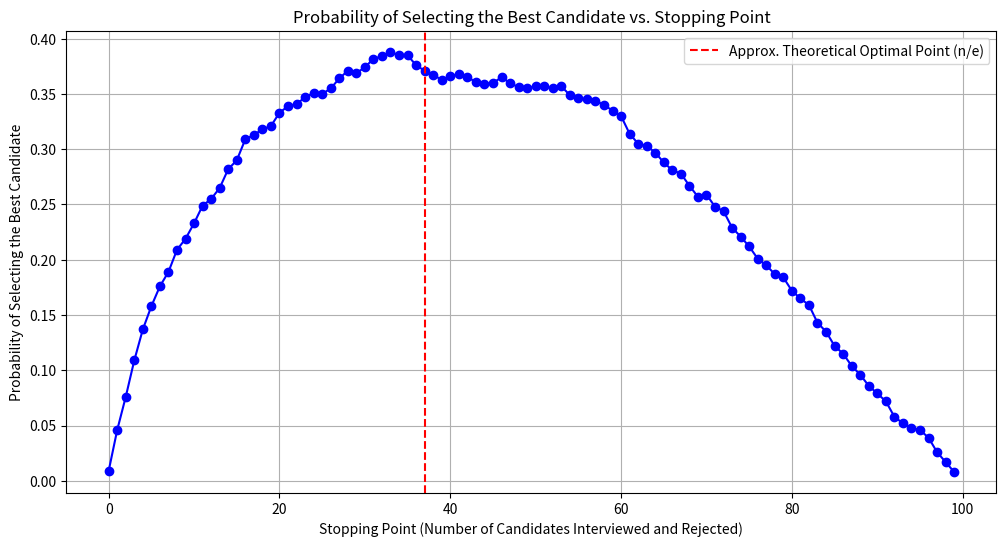

Source code (Python): (Note: this script raises an exception after producing the figure.)
import numpy as np
import matplotlib.pyplot as plt

def simulate_secretary_problem(num_candidates=100, num_simulations=1000):
    best_candidate_results = {i: 0 for i in range(num_candidates)}
    
    for _ in range(num_simulations):
        # Generate a random order of candidates
        candidates = np.random.permutation(num_candidates) + 1  # Adding 1 to have rankings from 1 to 100

        for stopping_point in range(num_candidates):
            best_seen = max(candidates[:stopping_point]) if stopping_point > 0 else 0
            for candidate in candidates[stopping_point:]:
                if candidate > best_seen:
                    # Candidate selected - check if it's the best
                    if candidate == num_candidates:  # Best candidate has rank 100
                        best_candidate_results[stopping_point] += 1
                    break

    # Normalize results to get probabilities
    for stopping_point in best_candidate_results:
        best_candidate_results[stopping_point] /= num_simulations

    return best_candidate_results

# Run the simulation
simulation_results = simulate_secretary_problem()
simulation_results

# Graph the results
# Extracting the stopping points and their corresponding probabilities
stopping_points = list(simulation_results.keys())
probabilities = list(simulation_results.values())

# File path for saving the graph
file_path = './images/secretary_problem_simulation_graph.png'

# Creating and saving the plot
plt.figure(figsize=(12, 6))
plt.plot(stopping_points, probabilities, marker='o', color='b')
plt.title('Probability of Selecting the Best Candidate vs. Stopping Point')
plt.xlabel('Stopping Point (Number of Candidates Interviewed and Rejected)')
plt.ylabel('Probability of Selecting the Best Candidate')
plt.grid(True)
plt.axvline(x=37, color='r', linestyle='--', label='Approx. Theoretical Optimal Point (n/e)')
plt.legend()

# Save the plot to the specified file path
plt.savefig(file_path)

plt.show()
